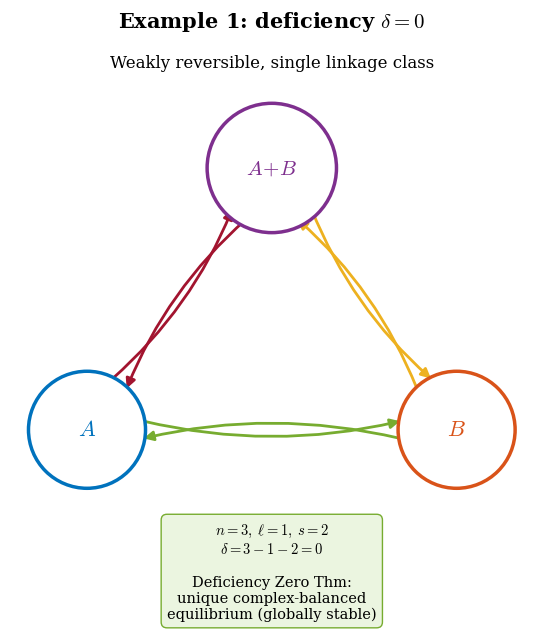

Recreate this plot in Python. (Note: this script raises an exception after producing the figure.)
"""
Deficiency theory figures for EECI course.
Two weakly reversible reaction networks:
  Example 1 (δ=0):  A ⇌ B ⇌ A+B ⇌ A          [complex-balanced]
  Example 2 (δ=1):  ∅ ⇌ A+B ⇌ 2A  and  A ⇌ B  [not complex-balanced]

Generates 8 SVG figures:
  1. def0_graph.svg          — network graph
  2. def0_phase.svg          — phase portrait
  3. def0_stationary.svg     — stationary distribution + Poisson fit
  4. cb_check_def0.svg       — complex-balance flow check
  5. def1_graph.svg          — network graph
  6. def1_phase.svg          — phase portrait
  7. def1_stationary.svg     — stationary distribution + Poisson fit
  8. cb_check_def1.svg       — complex-balance flow check
"""
import numpy as np
from scipy.integrate import solve_ivp
from scipy.optimize import fsolve
from scipy.stats import poisson
from mpl_toolkits.axes_grid1 import make_axes_locatable
import matplotlib, matplotlib.pyplot as plt
import time as timer

OUT = "/mnt/user-data/outputs"

matplotlib.rcParams.update({
    "svg.fonttype": "path", "mathtext.fontset": "cm",
    "font.family": "serif", "font.size": 14,
    "axes.labelsize": 16, "axes.titlesize": 16,
    "legend.fontsize": 11, "xtick.labelsize": 13, "ytick.labelsize": 13,
    "lines.linewidth": 2.0, "axes.linewidth": 0.8,
    "axes.spines.top": False, "axes.spines.right": False,
})
BLUE="#0072BD"; ORANGE="#D95319"; GREEN="#77AC30"
PURPLE="#7E2F8E"; GOLD="#EDB120"; RED="#A2142F"

# ══════════════════════════════════════════════════════════════
#  SHARED HELPERS
# ══════════════════════════════════════════════════════════════
def draw_node(ax, xy, label, color, r=0.38, fs=16):
    circ = plt.Circle(xy, r, fc="white", ec=color, lw=2.5, zorder=3)
    ax.add_patch(circ)
    ax.text(xy[0], xy[1], label, ha="center", va="center",
            fontsize=fs, fontweight="bold", color=color, zorder=4)

def draw_edge(ax, p1, p2, color, offset=0.06, rad=0.12, r_node=0.35):
    x1,y1 = p1; x2,y2 = p2
    dx,dy = x2-x1, y2-y1
    L = np.hypot(dx,dy)
    nx,ny = -dy/L, dx/L
    sx = x1 + r_node*dx/L + offset*nx
    sy = y1 + r_node*dy/L + offset*ny
    ex = x2 - r_node*dx/L + offset*nx
    ey = y2 - r_node*dy/L + offset*ny
    ax.annotate("", xy=(ex,ey), xytext=(sx,sy),
                arrowprops=dict(arrowstyle="-|>", color=color, lw=2.0,
                                connectionstyle=f"arc3,rad={rad}"),
                zorder=2)

def draw_flow_arrow(ax, p1, p2, rate, max_rate, color,
                    offset=0.06, rad=0.12, r_node=0.42):
    x1,y1 = p1; x2,y2 = p2
    dx,dy = x2-x1, y2-y1
    L = np.hypot(dx,dy)
    nx,ny = -dy/L, dx/L
    sx = x1 + r_node*dx/L + offset*nx
    sy = y1 + r_node*dy/L + offset*ny
    ex = x2 - r_node*dx/L + offset*nx
    ey = y2 - r_node*dy/L + offset*ny
    lw = 1.0 + 4.0 * rate / max_rate
    ax.annotate("", xy=(ex,ey), xytext=(sx,sy),
                arrowprops=dict(arrowstyle="-|>", color=color, lw=lw,
                                mutation_scale=10+8*rate/max_rate,
                                connectionstyle=f"arc3,rad={rad}"),
                zorder=2)
    mx = (sx+ex)/2 + 0.22*nx + rad*0.5*(ey-sy)/L
    my = (sy+ey)/2 + 0.22*ny - rad*0.5*(ex-sx)/L
    ax.text(mx, my, f"{rate:.2f}", fontsize=8, ha="center", va="center",
            color=color, fontweight="bold",
            bbox=dict(fc="white", ec="none", pad=1, alpha=0.85))

def balance_badge(ax, xy, inflow, outflow, r_node=0.42):
    diff = abs(inflow - outflow)
    col = GREEN if diff < 0.01 else RED
    bx, by = xy[0], xy[1] - r_node - 0.28
    ax.text(bx, by, f"in={inflow:.2f}\nout={outflow:.2f}",
            fontsize=7.5, ha="center", va="top", color=col,
            fontfamily="monospace",
            bbox=dict(fc="white", ec=col, lw=1.5, pad=3,
                      boxstyle="round,pad=0.3", alpha=0.95))

def phase_portrait(ax, rhs_fn, eq, ics, T=12, xmax=3.8):
    teval = np.linspace(0, T, 600)
    xg = np.linspace(0.1, xmax, 16)
    yg = np.linspace(0.1, xmax, 16)
    Xg, Yg = np.meshgrid(xg, yg)
    UV = np.array([[rhs_fn(0,[x,y]) for x in xg] for y in yg])
    Ug = UV[:,:,0]; Vg = UV[:,:,1]
    sp = np.sqrt(Ug**2+Vg**2)
    ax.quiver(Xg, Yg, Ug/sp, Vg/sp, sp, cmap="Greys", alpha=0.3,
              scale=28, width=0.004, zorder=1)
    cmap = plt.get_cmap("tab10")
    for i, ic in enumerate(ics):
        sol = solve_ivp(rhs_fn, [0,T], ic, t_eval=teval, rtol=1e-9)
        c = cmap(i%10)
        ax.plot(sol.y[0], sol.y[1], color=c, lw=1.5, alpha=0.7, zorder=2)
        ax.plot(sol.y[0,0], sol.y[1,0], "o", color=c, ms=5, zorder=3)
    ax.plot(eq[0], eq[1], "*", color="red", ms=18,
            markeredgecolor="k", markeredgewidth=0.7, zorder=5)
    ax.annotate(rf"$x^*\!=\!({eq[0]:.2f},\,{eq[1]:.2f})$",
                xy=eq, xytext=(eq[0]+0.55, eq[1]+0.55), fontsize=11,
                arrowprops=dict(arrowstyle="->", color="0.3", lw=1.2),
                bbox=dict(fc="white", ec="0.5", pad=3,
                          boxstyle="round,pad=0.3"))
    ax.set_xlabel(r"$[A]$"); ax.set_ylabel(r"$[B]$")
    ax.set_xlim(0, xmax); ax.set_ylim(0, xmax)
    ax.set_aspect("equal"); ax.grid(True, alpha=0.15)

def plot_stationary(P, mA, mB, eq, title, fname, na_range, nb_range):
    fig, ax_main = plt.subplots(figsize=(8, 7))
    fig.subplots_adjust(left=0.10, right=0.85, top=0.88, bottom=0.10)
    Psub = P[na_range[0]:na_range[1]+1, nb_range[0]:nb_range[1]+1].T
    extent = [na_range[0]-0.5, na_range[1]+0.5,
              nb_range[0]-0.5, nb_range[1]+0.5]
    im = ax_main.imshow(Psub, origin="lower", aspect="auto",
                         extent=extent, cmap="viridis",
                         interpolation="bilinear")
    ax_main.plot(eq[0], eq[1], "+", color="red", ms=14, mew=2.5, zorder=5)
    ax_main.set_xlabel(r"$n_A$"); ax_main.set_ylabel(r"$n_B$")

    divider = make_axes_locatable(ax_main)
    ax_top = divider.append_axes("top", size="22%", pad=0.25, sharex=ax_main)
    ax_right = divider.append_axes("right", size="22%", pad=0.25,
                                    sharey=ax_main)
    cax = divider.append_axes("right", size="4%", pad=0.55)

    na_grid = np.arange(na_range[0], na_range[1]+1)
    nb_grid = np.arange(nb_range[0], nb_range[1]+1)
    mA_sub = mA[na_range[0]:na_range[1]+1]
    mB_sub = mB[nb_range[0]:nb_range[1]+1]
    mean_A = np.sum(na_grid * mA_sub) / mA_sub.sum()
    mean_B = np.sum(nb_grid * mB_sub) / mB_sub.sum()
    pois_A = poisson.pmf(na_grid, mean_A)
    pois_B = poisson.pmf(nb_grid, mean_B)

    ax_top.bar(na_grid, mA_sub, width=0.9, color="#0072BD",
               edgecolor="none", alpha=0.7)
    ax_top.plot(na_grid, pois_A, "k-", lw=1.8)
    ax_top.set_ylabel(r"$P(n_A)$", fontsize=11)
    ax_top.tick_params(axis="x", labelbottom=False)
    ax_top.text(0.97, 0.92, rf"Poisson($\lambda\!=\!{mean_A:.1f}$)",
                transform=ax_top.transAxes, fontsize=9, ha="right", va="top",
                bbox=dict(fc="white", ec="0.7", pad=2,
                          boxstyle="round,pad=0.3", alpha=0.9))
    for s in ("top","right"): ax_top.spines[s].set_visible(False)

    ax_right.barh(nb_grid, mB_sub, height=0.9, color="#D95319",
                  edgecolor="none", alpha=0.7)
    ax_right.plot(pois_B, nb_grid, "k-", lw=1.8)
    ax_right.set_xlabel(r"$P(n_B)$", fontsize=11)
    ax_right.tick_params(axis="y", labelleft=False)
    ax_right.text(0.95, 0.03, rf"Poisson($\lambda\!=\!{mean_B:.1f}$)",
                  transform=ax_right.transAxes, fontsize=9, ha="right",
                  va="bottom", bbox=dict(fc="white", ec="0.7", pad=2,
                          boxstyle="round,pad=0.3", alpha=0.9))
    for s in ("top","right"): ax_right.spines[s].set_visible(False)

    ax_main.set_xlim(na_range[0]-0.5, na_range[1]+0.5)
    ax_main.set_ylim(nb_range[0]-0.5, nb_range[1]+0.5)
    fig.colorbar(im, cax=cax, label=r"$P(n_A, n_B)$")
    fig.suptitle(title, fontsize=14, fontweight="bold")
    fig.savefig(f"{OUT}/{fname}.svg", bbox_inches="tight")
    plt.close()
    print(f"  {fname}.svg")

def savefig(fig, name):
    fig.savefig(f"{OUT}/{name}.svg", bbox_inches="tight")
    plt.close()
    print(f"  {name}.svg")

# ══════════════════════════════════════════════════════════════
#  PARAMETERS
# ══════════════════════════════════════════════════════════════
# Example 1:  A ⇌ B ⇌ A+B ⇌ A  (δ=0)
k1 = [1.0, 0.8, 0.6, 0.5, 0.4, 0.7]  # k1..k6

def rhs1(t, z):
    a, b = z
    return [-k1[0]*a + (k1[1]+k1[2])*b - k1[3]*a*b,
            (k1[0]+k1[5])*a - k1[1]*b - k1[4]*a*b]

eq1 = fsolve(lambda z: rhs1(0,z), [1.5, 1.5])

# Example 2:  ∅ ⇌ A+B ⇌ 2A, A ⇌ B  (δ=1)
k2 = [2.0, 0.3, 0.5, 0.2, 0.8, 0.6]

def rhs2(t, z):
    a, b = z
    return [k2[0] + (k2[2]-k2[1])*a*b - k2[3]*a**2
              - k2[4]*a + k2[5]*b,
            k2[0] - (k2[1]+k2[2])*a*b + k2[3]*a**2
              + k2[4]*a - k2[5]*b]

eq2 = fsolve(lambda z: rhs2(0,z), [2.0, 2.0])

print(f"Equilibria: Ex1=({eq1[0]:.3f},{eq1[1]:.3f}), "
      f"Ex2=({eq2[0]:.3f},{eq2[1]:.3f})")

Omega = 10.0
ics_all = [(0.15,0.15),(3.5,0.2),(0.2,3.5),(3.5,3.5),(2.8,0.5),
           (0.3,2.8),(3.0,2.0),(0.8,3.2),(0.4,1.8),(2.2,0.3)]

# ══════════════════════════════════════════════════════════════
#  1 & 5.  NETWORK GRAPHS
# ══════════════════════════════════════════════════════════════
print("Network graphs:")

# --- δ=0 graph ---
fig, ax = plt.subplots(figsize=(6, 5.5))
fig.subplots_adjust(left=0.02, right=0.98, top=0.86, bottom=0.02)
ax.set_xlim(-1.7, 1.7); ax.set_ylim(-1.1, 1.9); ax.set_aspect("equal")
ax.axis("off")
fig.suptitle(r"Example 1: deficiency $\delta = 0$", fontsize=15,
             fontweight="bold")
ax.set_title("Weakly reversible, single linkage class", fontsize=12)
n1 = {"AB": (0, 1.3), "A": (-1.2, -0.4), "B": (1.2, -0.4)}
draw_node(ax, n1["AB"], r"$A\!+\!B$", PURPLE, r=0.42, fs=15)
draw_node(ax, n1["A"],  r"$A$", BLUE)
draw_node(ax, n1["B"],  r"$B$", ORANGE)
for p1,p2,col in [(n1["A"],n1["B"],GREEN),(n1["B"],n1["A"],GREEN),
                   (n1["B"],n1["AB"],GOLD),(n1["AB"],n1["B"],GOLD),
                   (n1["AB"],n1["A"],RED),(n1["A"],n1["AB"],RED)]:
    draw_edge(ax, p1, p2, col)
ax.text(0, -1.0, r"$n=3,\;\ell=1,\;s=2$" "\n" r"$\delta = 3-1-2 = 0$"
        "\n\nDeficiency Zero Thm:\nunique complex-balanced\n"
        "equilibrium (globally stable)",
        ha="center", va="top", fontsize=10.5,
        bbox=dict(fc="#EBF5E0", ec=GREEN, pad=6,
                  boxstyle="round,pad=0.4"))
savefig(fig, "def0_graph")

# --- δ=1 graph ---
fig, ax = plt.subplots(figsize=(7, 5.5))
fig.subplots_adjust(left=0.02, right=0.98, top=0.86, bottom=0.02)
ax.set_xlim(-2.2, 2.2); ax.set_ylim(-1.3, 2.0); ax.set_aspect("equal")
ax.axis("off")
fig.suptitle(r"Example 2: deficiency $\delta = 1$", fontsize=15,
             fontweight="bold")
ax.set_title("Weakly reversible, two linkage classes", fontsize=12)
n2 = {"0":(-1.5,1.2),"AB":(0,1.2),"2A":(1.5,1.2),
      "A":(-0.8,-0.4),"B":(0.8,-0.4)}
draw_node(ax, n2["0"],  r"$\varnothing$", "0.45", r=0.32, fs=17)
draw_node(ax, n2["AB"], r"$A\!+\!B$", PURPLE, r=0.42, fs=14)
draw_node(ax, n2["2A"], r"$2A$", BLUE, r=0.32, fs=15)
draw_node(ax, n2["A"],  r"$A$", GREEN, r=0.30, fs=16)
draw_node(ax, n2["B"],  r"$B$", ORANGE, r=0.30, fs=16)
for p1,p2,col in [(n2["0"],n2["AB"],RED),(n2["AB"],n2["0"],RED),
                   (n2["AB"],n2["2A"],GOLD),(n2["2A"],n2["AB"],GOLD)]:
    draw_edge(ax, p1, p2, col, offset=0.05, rad=0.10, r_node=0.38)
draw_edge(ax,n2["A"],n2["B"],PURPLE,offset=0.05,rad=0.12,r_node=0.32)
draw_edge(ax,n2["B"],n2["A"],PURPLE,offset=0.05,rad=0.12,r_node=0.32)
ax.plot([-1.8,1.8],[0.55,0.55],color="0.8",lw=1,ls=":",zorder=0)
ax.text(0, 1.85, "Linkage class 1", fontsize=10, ha="center",
        color="0.5", fontstyle="italic")
ax.text(0, 0.35, "Linkage class 2", fontsize=10, ha="center",
        color="0.5", fontstyle="italic")
ax.text(0, -1.2, r"$n=5,\;\ell=2,\;s=2$" "\n" r"$\delta = 5-2-2 = 1$"
        "\n\nDeficiency One Thm:\n" r"$\leq 1$ equilibrium per class,"
        "\nstable if it exists,\nnot complex-balanced",
        ha="center", va="top", fontsize=10.5,
        bbox=dict(fc="#FFF5E6", ec=GOLD, pad=6,
                  boxstyle="round,pad=0.4"))
savefig(fig, "def1_graph")

# ══════════════════════════════════════════════════════════════
#  2 & 6.  PHASE PORTRAITS
# ══════════════════════════════════════════════════════════════
print("Phase portraits:")

fig, ax = plt.subplots(figsize=(6.5, 6))
fig.subplots_adjust(left=0.12, right=0.97, top=0.90, bottom=0.10)
fig.suptitle(r"Deficiency $\delta=0$: global convergence",
             fontsize=15, fontweight="bold")
phase_portrait(ax, rhs1, eq1, ics_all)
savefig(fig, "def0_phase")

ics2 = [(0.2,0.2),(4.0,0.3),(0.3,4.0),(4.0,4.0),(3.5,1.0),
        (0.5,3.5),(3.5,2.5),(1.0,3.8),(0.5,2.0),(2.5,0.4)]
fig, ax = plt.subplots(figsize=(6.5, 6))
fig.subplots_adjust(left=0.12, right=0.97, top=0.90, bottom=0.10)
fig.suptitle(r"Deficiency $\delta=1$: convergence (not complex-balanced)",
             fontsize=14, fontweight="bold")
phase_portrait(ax, rhs2, eq2, ics2, T=10, xmax=4.2)
savefig(fig, "def1_phase")

# ══════════════════════════════════════════════════════════════
#  3 & 7.  STATIONARY DISTRIBUTIONS (SSA)
# ══════════════════════════════════════════════════════════════
print("Stationary distributions (SSA) ...")

def ssa_ex1(T_events, seed):
    rng = np.random.default_rng(seed)
    nA, nB = 13, 17
    burn = T_events // 5
    hist = {}
    for ev in range(T_events):
        props = np.array([k1[0]*nA, k1[1]*nB, k1[2]*nB,
                          k1[3]*nA*nB/Omega, k1[4]*nA*nB/Omega,
                          k1[5]*nA])
        a_tot = props.sum()
        if a_tot <= 0: break
        r = rng.random()*a_tot; cum=0.0
        for j in range(6):
            cum += props[j]
            if r < cum: break
        stoich = [(-1,1),(1,-1),(1,0),(-1,0),(0,-1),(0,1)]
        nA += stoich[j][0]; nB += stoich[j][1]
        if ev > burn:
            hist[(nA,nB)] = hist.get((nA,nB), 0) + 1
    return hist

def ssa_ex2(T_events, seed):
    rng = np.random.default_rng(seed)
    nA, nB = 32, 21
    burn = T_events // 5
    hist = {}
    for ev in range(T_events):
        props = np.array([
            k2[0]*Omega, k2[1]*nA*nB/Omega, k2[2]*nA*nB/Omega,
            k2[3]*nA*(nA-1)/(2*Omega) if nA>=2 else 0,
            k2[4]*nA, k2[5]*nB])
        a_tot = props.sum()
        if a_tot <= 0: break
        r = rng.random()*a_tot; cum=0.0
        for j in range(6):
            cum += props[j]
            if r < cum: break
        stoich = [(1,1),(-1,-1),(1,-1),(-1,1),(-1,1),(1,-1)]
        nA += stoich[j][0]; nB += stoich[j][1]
        nA = max(nA,0); nB = max(nB,0)
        if ev > burn:
            hist[(nA,nB)] = hist.get((nA,nB), 0) + 1
    return hist

def hist_to_array(hist, pad_a=0, pad_b=0):
    max_a = max(max(k[0] for k in hist), pad_a)
    max_b = max(max(k[1] for k in hist), pad_b)
    arr = np.zeros((max_a+1, max_b+1))
    for (a,b), cnt in hist.items():
        if 0<=a<=max_a and 0<=b<=max_b: arr[a,b] = cnt
    arr /= arr.sum()
    return arr

t0 = timer.time()
h1 = ssa_ex1(5_000_000, 42)
h2 = ssa_ex2(5_000_000, 42)
print(f"  SSA done ({timer.time()-t0:.0f}s)")

P1 = hist_to_array(h1, 40, 45)
P2 = hist_to_array(h2, 65, 50)
mA1=P1.sum(1); mB1=P1.sum(0)
mA2=P2.sum(1); mB2=P2.sum(0)

plot_stationary(P1, mA1, mB1, (eq1[0]*Omega, eq1[1]*Omega),
    r"Stationary distribution — deficiency $\delta\!=\!0$"
    r"  (complex-balanced, $\Omega\!=\!10$)",
    "def0_stationary", (0, 35), (0, 40))

plot_stationary(P2, mA2, mB2, (eq2[0]*Omega, eq2[1]*Omega),
    r"Stationary distribution — deficiency $\delta\!=\!1$"
    r"  (not complex-balanced, $\Omega\!=\!10$)",
    "def1_stationary", (10, 60), (5, 45))

# ══════════════════════════════════════════════════════════════
#  4 & 8.  COMPLEX-BALANCE FLOW CHECKS
# ══════════════════════════════════════════════════════════════
print("Complex-balance checks:")
a_s, b_s = eq1
rates_e1 = {"A→B": k1[0]*a_s, "B→A": k1[1]*b_s, "B→AB": k1[2]*b_s,
            "AB→B": k1[3]*a_s*b_s, "AB→A": k1[4]*a_s*b_s,
            "A→AB": k1[5]*a_s}
max_r1 = max(rates_e1.values())
flows_e1 = {
    "A":  {"in": rates_e1["B→A"]+rates_e1["AB→A"],
           "out": rates_e1["A→B"]+rates_e1["A→AB"]},
    "B":  {"in": rates_e1["A→B"]+rates_e1["AB→B"],
           "out": rates_e1["B→A"]+rates_e1["B→AB"]},
    "AB": {"in": rates_e1["B→AB"]+rates_e1["A→AB"],
           "out": rates_e1["AB→B"]+rates_e1["AB→A"]},
}

# --- δ=0 flow check ---
fig, ax = plt.subplots(figsize=(7, 7))
fig.subplots_adjust(left=0.02, right=0.98, top=0.88, bottom=0.02)
ax.set_xlim(-2.0,2.0); ax.set_ylim(-1.8,2.0); ax.set_aspect("equal")
ax.axis("off")
fig.suptitle(r"Deficiency $\delta\!=\!0$: complex-balanced equilibrium",
             fontsize=15, fontweight="bold")
ax.set_title(r"Arrow thickness $\propto$ reaction rate at $x^*$",
             fontsize=11, color="0.4")
nn1 = {"AB":(0,1.4), "A":(-1.3,-0.3), "B":(1.3,-0.3)}
draw_node(ax, nn1["AB"], r"$A\!+\!B$", PURPLE, r=0.45, fs=15)
draw_node(ax, nn1["A"],  r"$A$", BLUE, r=0.38)
draw_node(ax, nn1["B"],  r"$B$", ORANGE, r=0.38)
for p1,p2,r,c in [
    (nn1["A"],nn1["B"],rates_e1["A→B"],GREEN),
    (nn1["B"],nn1["A"],rates_e1["B→A"],GREEN),
    (nn1["B"],nn1["AB"],rates_e1["B→AB"],GOLD),
    (nn1["AB"],nn1["B"],rates_e1["AB→B"],GOLD),
    (nn1["AB"],nn1["A"],rates_e1["AB→A"],RED),
    (nn1["A"],nn1["AB"],rates_e1["A→AB"],RED)]:
    draw_flow_arrow(ax, p1, p2, r, max_r1, c, r_node=0.42)
for nm,pos in [("A",nn1["A"]),("B",nn1["B"]),("AB",nn1["AB"])]:
    balance_badge(ax, pos, flows_e1[nm]["in"], flows_e1[nm]["out"], 0.42)
ax.text(0, -1.65, r"$\sum_{\mathrm{in}} = \sum_{\mathrm{out}}$ at every"
        r" complex  $\Rightarrow$  complex-balanced",
        ha="center", fontsize=13, color=GREEN, fontweight="bold")
savefig(fig, "cb_check_def0")

# --- δ=1 flow check ---
a_s2, b_s2 = eq2
rates_e2 = {"0→AB": k2[0], "AB→0": k2[1]*a_s2*b_s2,
            "AB→2A": k2[2]*a_s2*b_s2, "2A→AB": k2[3]*a_s2**2,
            "A→B": k2[4]*a_s2, "B→A": k2[5]*b_s2}
max_r2 = max(rates_e2.values())
flows_e2 = {
    "0":  {"in": rates_e2["AB→0"], "out": rates_e2["0→AB"]},
    "AB": {"in": rates_e2["0→AB"]+rates_e2["2A→AB"],
           "out": rates_e2["AB→0"]+rates_e2["AB→2A"]},
    "2A": {"in": rates_e2["AB→2A"], "out": rates_e2["2A→AB"]},
    "A":  {"in": rates_e2["B→A"], "out": rates_e2["A→B"]},
    "B":  {"in": rates_e2["A→B"], "out": rates_e2["B→A"]},
}

fig, ax = plt.subplots(figsize=(8, 7))
fig.subplots_adjust(left=0.02, right=0.98, top=0.88, bottom=0.02)
ax.set_xlim(-2.5,2.5); ax.set_ylim(-2.0,2.2); ax.set_aspect("equal")
ax.axis("off")
fig.suptitle(r"Deficiency $\delta\!=\!1$: equilibrium is NOT complex-balanced",
             fontsize=15, fontweight="bold")
ax.set_title(r"Arrow thickness $\propto$ reaction rate at $x^*$",
             fontsize=11, color="0.4")
nn2 = {"0":(-1.6,1.2),"AB":(0,1.2),"2A":(1.6,1.2),
       "A":(-0.8,-0.5),"B":(0.8,-0.5)}
draw_node(ax, nn2["0"],  r"$\varnothing$", "0.45", r=0.35, fs=17)
draw_node(ax, nn2["AB"], r"$A\!+\!B$", PURPLE, r=0.45, fs=14)
draw_node(ax, nn2["2A"], r"$2A$", BLUE, r=0.35, fs=15)
draw_node(ax, nn2["A"],  r"$A$", GREEN, r=0.32, fs=16)
draw_node(ax, nn2["B"],  r"$B$", ORANGE, r=0.32, fs=16)
for p1,p2,r,c in [
    (nn2["0"],nn2["AB"],rates_e2["0→AB"],RED),
    (nn2["AB"],nn2["0"],rates_e2["AB→0"],RED),
    (nn2["AB"],nn2["2A"],rates_e2["AB→2A"],GOLD),
    (nn2["2A"],nn2["AB"],rates_e2["2A→AB"],GOLD),
    (nn2["A"],nn2["B"],rates_e2["A→B"],PURPLE),
    (nn2["B"],nn2["A"],rates_e2["B→A"],PURPLE)]:
    rn = 0.40 if p1 in [nn2["A"],nn2["B"]] or \
                 p2 in [nn2["A"],nn2["B"]] else 0.42
    draw_flow_arrow(ax, p1, p2, r, max_r2, c, r_node=rn)
for nm,pos in [("0",nn2["0"]),("AB",nn2["AB"]),("2A",nn2["2A"]),
               ("A",nn2["A"]),("B",nn2["B"])]:
    balance_badge(ax, pos, flows_e2[nm]["in"], flows_e2[nm]["out"], 0.38)
ax.text(0, -1.75, r"$\sum_{\mathrm{in}} \neq \sum_{\mathrm{out}}$"
        r" at $A\!+\!B$, $2A$, $A$, $B$"
        r"  $\Rightarrow$  not complex-balanced",
        ha="center", fontsize=13, color=RED, fontweight="bold")
savefig(fig, "cb_check_def1")

# ══════════════════════════════════════════════════════════════
#  EXAMPLE 3: EDELSTEIN NETWORK (δ=1, NOT weakly reversible)
#  A ⇌ 2A,  A+B ⇌ C,  C → B      (bistability)
#  Conservation: B + C = B_tot → reduce to 2D (A, B)
# ══════════════════════════════════════════════════════════════
print("Edelstein network (bistability):")

ke = dict(k1=3.0, k2=0.5, k3=2.0, k4=0.5, k5=1.0, Bt=5.0)

def rhs_edel(t, z):
    a, b = z
    c = ke['Bt'] - b
    return [ke['k1']*a - ke['k2']*a**2 - ke['k3']*a*b + ke['k4']*c,
            -ke['k3']*a*b + (ke['k4']+ke['k5'])*c]

# Equilibria
from scipy.optimize import brentq
def f_edel(a):
    return (ke['k1'] - ke['k2']*a
            - ke['k3']*ke['k5']*ke['Bt']/(ke['k3']*a+ke['k4']+ke['k5']))
roots_a = []
ag = np.linspace(0.001, 20, 5000)
fg = [f_edel(a) for a in ag]
for i in range(len(fg)-1):
    if fg[i]*fg[i+1] < 0:
        roots_a.append(brentq(f_edel, ag[i], ag[i+1]))

eq_edel = []
for a in [0.0] + roots_a:
    b = (ke['k4']+ke['k5'])*ke['Bt']/(ke['k3']*a+ke['k4']+ke['k5'])
    eq_edel.append((a, b))
    fp = -ke['k2'] + ke['k3']**2*ke['k5']*ke['Bt']/(ke['k3']*a+ke['k4']+ke['k5'])**2 if a>0 else -1
    stab = "stable" if fp < 0 else "UNSTABLE"
    print(f"  eq: a={a:.3f}, b={b:.3f}  ({stab})")

# ── Network graph ─────────────────────────────────────────────
fig, ax = plt.subplots(figsize=(8, 5.5))
fig.subplots_adjust(left=0.02, right=0.98, top=0.86, bottom=0.02)
ax.set_xlim(-2.5, 2.5); ax.set_ylim(-1.5, 2.0); ax.set_aspect("equal")
ax.axis("off")
fig.suptitle(r"Example 3 (Edelstein): $\delta = 1$, not weakly reversible",
             fontsize=14, fontweight="bold")
ax.set_title("Bistability: two stable equilibria", fontsize=12)

ne = {"A":(-1.8,0.8),"2A":(-0.2,0.8),"AB":(1.8,0.8),
      "C":(1.8,-0.3),"B":(0.2,-0.3)}
draw_node(ax, ne["A"],  r"$A$", BLUE, r=0.32, fs=16)
draw_node(ax, ne["2A"], r"$2A$", BLUE, r=0.32, fs=15)
draw_node(ax, ne["AB"], r"$A\!+\!B$", PURPLE, r=0.42, fs=14)
draw_node(ax, ne["C"],  r"$C$", GOLD, r=0.32, fs=16)
draw_node(ax, ne["B"],  r"$B$", ORANGE, r=0.32, fs=16)

# LC1: A ⇌ 2A (weakly reversible)
draw_edge(ax, ne["A"], ne["2A"], GREEN, offset=0.05, rad=0.15, r_node=0.35)
draw_edge(ax, ne["2A"], ne["A"], GREEN, offset=0.05, rad=0.15, r_node=0.35)
# LC2: A+B ⇌ C → B (NOT weakly reversible)
draw_edge(ax, ne["AB"], ne["C"], RED, offset=0.05, rad=0.12, r_node=0.38)
draw_edge(ax, ne["C"], ne["AB"], RED, offset=0.05, rad=0.12, r_node=0.38)
draw_edge(ax, ne["C"], ne["B"], GOLD, offset=0.0, rad=0.0, r_node=0.35)

# LC labels
ax.text(-1.0, 1.5, "LC 1 (w.r.)", fontsize=10, ha="center",
        color=GREEN, fontstyle="italic")
ax.text(1.0, 1.5, "LC 2 (not w.r.)", fontsize=10, ha="center",
        color=RED, fontstyle="italic")
# Arrow to highlight irreversibility
ax.text(1.0, -0.6, r"$C \to B$ irreversible",
        fontsize=9, ha="center", color=GOLD, fontstyle="italic")

ax.text(0, -1.4, r"$n=5,\;\ell=2,\;s=2,\;\delta=1$" "\n"
        "Not weakly reversible\n"
        r"$\Rightarrow$ Def. One Thm uniqueness does not apply"
        "\n" r"$\Rightarrow$ multiple equilibria possible",
        ha="center", va="top", fontsize=10.5,
        bbox=dict(fc="#FDE8E8", ec=RED, pad=6,
                  boxstyle="round,pad=0.4"))
savefig(fig, "edelstein_graph")

# ── Phase portrait (2D reduced: A vs B) ──────────────────────
fig, ax = plt.subplots(figsize=(7, 6.5))
fig.subplots_adjust(left=0.11, right=0.97, top=0.90, bottom=0.10)
fig.suptitle("Edelstein network: bistability ($A$ vs $B$, $C = B_{tot} - B$)",
             fontsize=14, fontweight="bold")

# Vector field
xmax_e, ymax_e = 8.0, ke['Bt']+0.2
ag2 = np.linspace(0.01, xmax_e, 20)
bg2 = np.linspace(0.01, ymax_e, 20)
Ag, Bg = np.meshgrid(ag2, bg2)
Cg = np.clip(ke['Bt'] - Bg, 0, None)
Ug = ke['k1']*Ag - ke['k2']*Ag**2 - ke['k3']*Ag*Bg + ke['k4']*Cg
Vg = -ke['k3']*Ag*Bg + (ke['k4']+ke['k5'])*Cg
sp = np.sqrt(Ug**2+Vg**2)
ax.quiver(Ag, Bg, Ug/sp, Vg/sp, sp, cmap="Greys", alpha=0.25,
          scale=30, width=0.004, zorder=1)

# Trajectories from many initial conditions
ics_e = [(0.1, 4.5), (0.5, 4.0), (1.0, 3.5), (1.2, 2.0),
         (0.3, 1.0), (0.8, 0.5), (2.0, 4.5), (3.0, 3.0),
         (5.0, 4.0), (6.0, 3.0), (7.0, 2.0), (4.0, 0.5),
         (6.0, 0.5), (1.5, 1.5), (2.5, 2.5), (4.5, 2.0)]
cmap_t = plt.get_cmap("tab20")
for i, ic in enumerate(ics_e):
    if ic[1] > ke['Bt']: continue
    sol = solve_ivp(rhs_edel, [0, 25], ic, t_eval=np.linspace(0,25,800),
                    rtol=1e-9)
    c = cmap_t(i % 20)
    ax.plot(sol.y[0], sol.y[1], color=c, lw=1.3, alpha=0.7, zorder=2)
    ax.plot(sol.y[0,0], sol.y[1,0], "o", color=c, ms=4, zorder=3)

# Mark equilibria
for j, (ae, be) in enumerate(eq_edel):
    if j == 0:
        mk, col, lbl = "s", GREEN, "Stable (trivial)"
    elif j == 1:
        mk, col, lbl = "D", RED, "Unstable (saddle)"
    else:
        mk, col, lbl = "*", GREEN, "Stable (active)"
    ax.plot(ae, be, mk, color=col, ms=14 if mk=="*" else 10,
            markeredgecolor="k", markeredgewidth=0.7, zorder=5,
            label=lbl)

ax.set_xlabel(r"$[A]$"); ax.set_ylabel(r"$[B]$")
ax.set_xlim(0, xmax_e); ax.set_ylim(0, ymax_e)
ax.legend(loc="upper right", fontsize=10, framealpha=0.95, edgecolor="0.75")
ax.grid(True, alpha=0.15)

savefig(fig, "edelstein_phase")

print("Done — 10 figures saved.")
